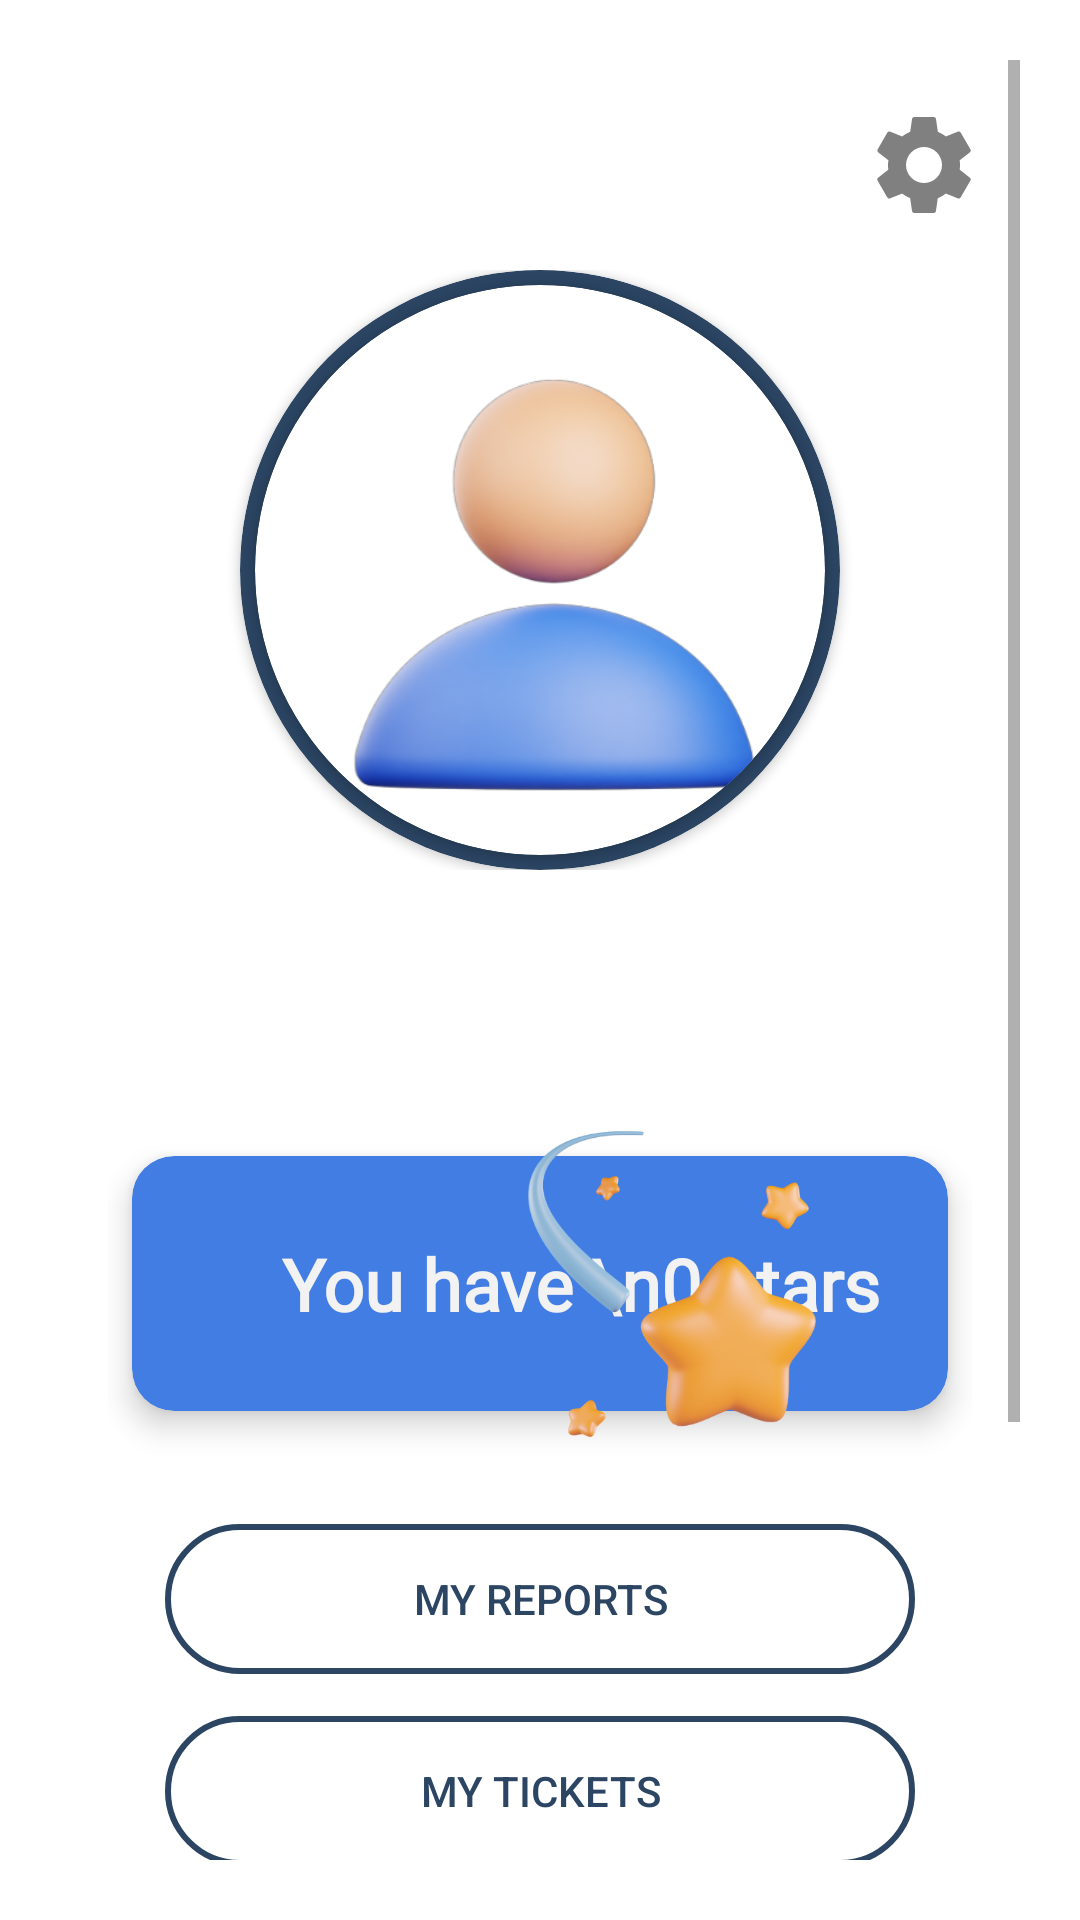

This screen was rendered from an Android layout file. Write that file and the resources it references.
<!-- AndroidManifest.xml: application theme Theme.IFOUND -->
<!-- res/layout/fragment_profile.xml -->
<?xml version="1.0" encoding="utf-8"?>
<ScrollView
    xmlns:android="http://schemas.android.com/apk/res/android"
    xmlns:tools="http://schemas.android.com/tools"
    android:layout_width="match_parent"
    android:layout_height="match_parent"
    xmlns:app="http://schemas.android.com/apk/res-auto"
    android:padding="20dp"
    tools:context=".ProfileFragment">

<androidx.constraintlayout.widget.ConstraintLayout
    android:layout_width="match_parent"
    android:layout_height="wrap_content">

    
    <ImageButton
        android:id="@+id/ibtn_settings"
        android:layout_width="wrap_content"
        android:layout_height="wrap_content"
        android:backgroundTint="@color/transparent"
        android:src="@drawable/settings"
        app:layout_constraintTop_toTopOf="parent"
        app:layout_constraintEnd_toEndOf="parent"
        app:layout_constraintBottom_toTopOf="@id/linear_layout" />


    <LinearLayout
        android:id="@+id/linear_layout"
        android:layout_width="match_parent"
        android:layout_height="wrap_content"
        android:orientation="horizontal"
        android:gravity="center"
        android:layout_marginTop="70dp"
        app:layout_constraintTop_toTopOf="parent"
        app:layout_constraintStart_toStartOf="parent"
        app:layout_constraintEnd_toEndOf="parent">
        <androidx.cardview.widget.CardView
            android:id="@+id/cv_img_shape"
            android:layout_width="200dp"
            android:layout_height="200dp"
            app:cardCornerRadius="350dp"
            app:cardBackgroundColor="@color/blue_LostForm_Title">

        <androidx.cardview.widget.CardView
            android:id="@+id/cv_img_outline"
            android:layout_width="190dp"
            android:layout_height="190dp"
            app:cardCornerRadius="350dp"
            android:layout_gravity="center">

            <ImageView
                android:id="@+id/iv_user_image"
                android:layout_width="200dp"
                android:layout_height="200dp"
                android:scaleType="fitCenter"
                android:src="@drawable/user_profile"
                tools:ignore="ContentDescription" />

        </androidx.cardview.widget.CardView>
        </androidx.cardview.widget.CardView>



    </LinearLayout>

    <TextView
        android:id="@+id/tv_username"
        android:layout_width="match_parent"
        android:layout_height="wrap_content"
        android:text=" "
        android:textSize="25sp"
        android:gravity="center"
        android:fontFamily="@font/bold"
        android:textColor="@color/blue_LostForm_Title"
        android:layout_marginTop="20dp"
        app:layout_constraintTop_toBottomOf="@id/linear_layout"/>
    <TextView
        android:id="@+id/tv_email_user"
        android:layout_width="match_parent"
        android:layout_height="wrap_content"
        android:text=" "
        android:textSize="18sp"
        android:gravity="center"
        android:fontFamily="@font/semibold"
        android:textColor="@color/blue_LostForm_Title"
        app:layout_constraintTop_toBottomOf="@id/tv_username"/>

    <FrameLayout
        android:id="@+id/star"
        android:layout_width="match_parent"
        android:layout_height="wrap_content"
        android:paddingHorizontal="16dp"
        app:layout_constraintEnd_toEndOf="parent"
        app:layout_constraintStart_toStartOf="parent"
        app:layout_constraintTop_toBottomOf="@+id/tv_email_user">

        <androidx.cardview.widget.CardView
            android:id="@+id/cv_starPoints"
            android:layout_width="match_parent"
            android:layout_height="85dp"
            android:layout_gravity="center"
            android:layout_margin="8dp"
            app:cardBackgroundColor="#427DE4"
            android:clickable="true"
            app:cardCornerRadius="14dp"
            app:cardElevation="6dp"
            app:layout_constraintEnd_toEndOf="parent"
            app:layout_constraintStart_toStartOf="parent"
            app:layout_constraintTop_toBottomOf="@+id/linearLayout">

            <LinearLayout
                android:layout_width="match_parent"
                android:layout_height="match_parent"
                android:orientation="horizontal">

                <TextView
                    android:id="@+id/tv_star"
                    android:layout_width="wrap_content"
                    android:layout_height="wrap_content"
                    android:layout_gravity="center_vertical"
                    android:layout_marginStart="50dp"
                    android:fontFamily="@font/black"
                    android:text="You have \n0 stars"
                    android:textColor="@color/white"
                    android:textSize="24sp"
                    android:textStyle="bold" />


            </LinearLayout>


        </androidx.cardview.widget.CardView>

        <ImageView
            android:layout_width="120dp"
            android:layout_height="120dp"
            android:layout_gravity="end"
            android:layout_marginEnd="40dp"
            android:elevation="8dp"
            android:src="@drawable/star_3" />
    </FrameLayout>

    <androidx.appcompat.widget.AppCompatButton
        android:id="@+id/btn_myReports"
        android:layout_width="250dp"
        android:layout_height="50dp"
        android:layout_marginTop="20dp"
        android:background="@drawable/bg_button_add_photo"
        android:elevation="4dp"
        android:text="my reports"
        android:textColor="@color/blue_LostForm_Title"
        android:layout_gravity="center"
        app:layout_constraintTop_toBottomOf="@id/star"
        app:layout_constraintStart_toStartOf="parent"
        app:layout_constraintEnd_toEndOf="parent"/>

    <androidx.appcompat.widget.AppCompatButton
        android:id="@+id/btn_myTickets"
        android:layout_width="250dp"
        android:layout_height="50dp"
        android:layout_gravity="center"
        android:background="@drawable/bg_button_add_photo"
        android:elevation="4dp"
        android:text="my Tickets"
        android:layout_marginTop="14dp"
        android:textColor="@color/blue_LostForm_Title"
        app:layout_constraintEnd_toEndOf="parent"
        app:layout_constraintStart_toStartOf="parent"
        app:layout_constraintTop_toBottomOf="@+id/btn_myReports" />

    <androidx.appcompat.widget.AppCompatButton
        android:id="@+id/btn_logsAdmin"
        android:layout_width="250dp"
        android:layout_height="40dp"
        android:layout_gravity="center"
        android:background="@drawable/bg_button_verification_submit"
        android:elevation="4dp"
        android:layout_marginTop="14dp"

        android:text="Logs"
        android:textColor="@color/blue_LostForm_Title"
        app:layout_constraintEnd_toEndOf="parent"
        app:layout_constraintStart_toStartOf="parent"
        app:layout_constraintTop_toBottomOf="@+id/btn_myTickets" />

    <androidx.appcompat.widget.AppCompatButton
        android:id="@+id/btn_claimRequest"
        android:layout_width="250dp"
        android:layout_height="40dp"
        android:layout_gravity="center"
        android:layout_marginTop="14dp"
        android:background="@drawable/bg_button_verification_submit"
        android:elevation="4dp"
        android:text="Request Logs"
        android:textColor="@color/blue_LostForm_Title"
        app:layout_constraintEnd_toEndOf="parent"
        app:layout_constraintStart_toStartOf="parent"
        app:layout_constraintTop_toBottomOf="@id/btn_logsAdmin" />

    <androidx.appcompat.widget.AppCompatButton
        android:id="@+id/btn_approval"
        android:layout_width="250dp"
        android:layout_height="40dp"
        android:layout_gravity="center"
        android:layout_marginTop="14dp"
        android:background="@drawable/bg_button_verification_submit"
        android:elevation="4dp"
        android:text="Archived Requests"
        android:textColor="@color/blue_LostForm_Title"
        app:layout_constraintEnd_toEndOf="parent"
        app:layout_constraintStart_toStartOf="parent"
        app:layout_constraintTop_toBottomOf="@id/btn_claimRequest" />

    <androidx.appcompat.widget.AppCompatButton
        android:id="@+id/btn_sign_out"
        android:layout_width="wrap_content"
        android:layout_height="wrap_content"
        android:background="@color/transparent"
        android:layout_marginTop="14dp"
        android:text="sign out"
        android:fontFamily="@font/semibold"
        android:textColor="@color/light_white"
        app:layout_constraintTop_toBottomOf="@id/btn_approval"
        app:layout_constraintStart_toStartOf="parent"
        app:layout_constraintEnd_toEndOf="parent"/>

</androidx.constraintlayout.widget.ConstraintLayout>

</ScrollView>
<!-- resources referenced by this layout -->
<resources>
  <color name="blue_LostForm_Title">#2B4563</color>
  <color name="light_white">#808080</color>
  <color name="transparent">#005F747C</color>
  <color name="white">#F2F2F2</color>
  <!-- drawable bg_button_add_photo (drawable) -->
  <?xml version="1.0" encoding="utf-8"?>
  <shape xmlns:android="http://schemas.android.com/apk/res/android"
      android:shape="rectangle"
      android:padding="10dp">
      <solid android:color="@color/transparent"> </solid>
      <corners
          android:bottomRightRadius="30dp"
          android:bottomLeftRadius="30dp"
          android:topLeftRadius="30dp"
          android:topRightRadius="30dp" />
      <stroke android:width="2dp" android:color="@color/blue_LostForm_Title" />
  </shape>
  <!-- drawable bg_button_verification_submit (drawable) -->
  <?xml version="1.0" encoding="utf-8"?>
  <shape xmlns:android="http://schemas.android.com/apk/res/android"
      android:shape="rectangle"
      android:padding="10dp">
      <solid android:color="@color/transparent"> </solid>
      <corners android:radius="25dp"/>
      <stroke android:width="2dp" android:color="@color/bt_button_myReports" />
  
  </shape>
  <!-- drawable settings (drawable) -->
  <vector android:height="40dp" android:tint="@color/light_white"
      android:viewportHeight="24" android:viewportWidth="24"
      android:width="40dp" xmlns:android="http://schemas.android.com/apk/res/android">
      <path android:fillColor="@android:color/white" android:pathData="M19.14,12.94c0.04,-0.3 0.06,-0.61 0.06,-0.94c0,-0.32 -0.02,-0.64 -0.07,-0.94l2.03,-1.58c0.18,-0.14 0.23,-0.41 0.12,-0.61l-1.92,-3.32c-0.12,-0.22 -0.37,-0.29 -0.59,-0.22l-2.39,0.96c-0.5,-0.38 -1.03,-0.7 -1.62,-0.94L14.4,2.81c-0.04,-0.24 -0.24,-0.41 -0.48,-0.41h-3.84c-0.24,0 -0.43,0.17 -0.47,0.41L9.25,5.35C8.66,5.59 8.12,5.92 7.63,6.29L5.24,5.33c-0.22,-0.08 -0.47,0 -0.59,0.22L2.74,8.87C2.62,9.08 2.66,9.34 2.86,9.48l2.03,1.58C4.84,11.36 4.8,11.69 4.8,12s0.02,0.64 0.07,0.94l-2.03,1.58c-0.18,0.14 -0.23,0.41 -0.12,0.61l1.92,3.32c0.12,0.22 0.37,0.29 0.59,0.22l2.39,-0.96c0.5,0.38 1.03,0.7 1.62,0.94l0.36,2.54c0.05,0.24 0.24,0.41 0.48,0.41h3.84c0.24,0 0.44,-0.17 0.47,-0.41l0.36,-2.54c0.59,-0.24 1.13,-0.56 1.62,-0.94l2.39,0.96c0.22,0.08 0.47,0 0.59,-0.22l1.92,-3.32c0.12,-0.22 0.07,-0.47 -0.12,-0.61L19.14,12.94zM12,15.6c-1.98,0 -3.6,-1.62 -3.6,-3.6s1.62,-3.6 3.6,-3.6s3.6,1.62 3.6,3.6S13.98,15.6 12,15.6z"/>
  </vector>
  <!-- drawable star_3: png bitmap (drawable, 78167 bytes) -->
  <!-- drawable user_profile: png bitmap (drawable, 73293 bytes) -->
  <style name="Theme.IFOUND" parent="Base.Theme.IFOUND" />
  <color name="bt_button_myReports">#F2454D</color>
  <style name="Base.Theme.IFOUND" parent="Theme.MaterialComponents.DayNight.NoActionBar">
          
          
  
          <item name="colorPrimary">#2c62ec</item>
          <item name="colorPrimaryVariant">#3e7cbb</item>
          <item name="colorOnPrimary">#ffffff</item>
  
          <item name="colorSecondary">#FD5068</item>
          <item name="colorSecondaryVariant">#fc7184</item>
          <item name="colorOnSecondary">#ffffff</item>
  
  
      </style>
</resources>
